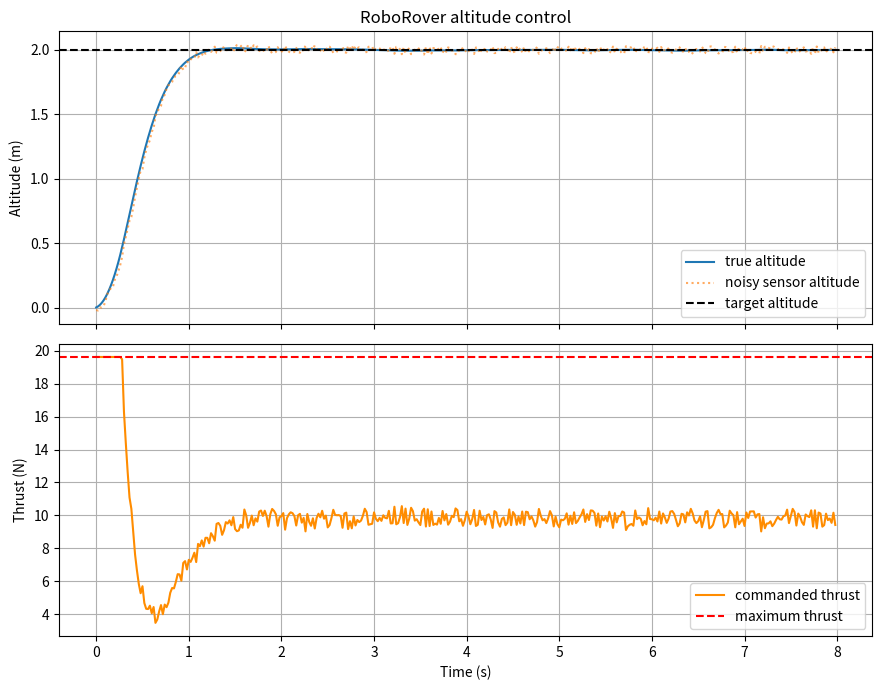

Python code for this plot:
import random
import matplotlib.pyplot as plt

# Physical parameters
mass = 1.0                 # kg
gravity = 9.81             # m/s^2
dt = 0.02                  # s
duration = 8.0             # s
target_altitude = 2.0      # m

# Controller parameters
kp = 18.0                  # N/m
kd = 7.0                   # N/(m/s)

random.seed(4)

altitude = 0.0
vertical_speed = 0.0       # simulated true internal state

times = []
altitudes = []
measured_altitudes = []
thrusts = []

steps = int(duration / dt)

for step in range(steps):
    time = step * dt

    # Noisy altitude measurement.
    measured_altitude = altitude + random.uniform(-0.03, 0.03)
    error = target_altitude - measured_altitude

    # True simulated velocity supplies the damping-like term.
    thrust = mass * gravity + kp * error - kd * vertical_speed

    # Model actuator limits.
    thrust = max(0.0, min(2.0 * mass * gravity, thrust))

    # Simplified vertical dynamics.
    acceleration = thrust / mass - gravity
    vertical_speed += acceleration * dt
    altitude += vertical_speed * dt

    times.append(time)
    altitudes.append(altitude)
    measured_altitudes.append(measured_altitude)
    thrusts.append(thrust)

assert len(times) == steps
assert len(altitudes) == steps
assert len(measured_altitudes) == steps
assert len(thrusts) == steps
assert 1.5 < altitudes[-1] < 2.5
assert min(thrusts) >= 0.0
assert max(thrusts) <= 2.0 * mass * gravity

print("Final altitude: {:.3f} m".format(altitudes[-1]))
print("Final altitude error: {:.3f} m".format(
    target_altitude - altitudes[-1]
))

figure, axes = plt.subplots(2, 1, figsize=(9, 7), sharex=True)

axes[0].plot(
    times,
    altitudes,
    linestyle="-",
    marker="",
    label="true altitude"
)
axes[0].plot(
    times,
    measured_altitudes,
    linestyle=":",
    marker="",
    alpha=0.65,
    label="noisy sensor altitude"
)
axes[0].axhline(
    target_altitude,
    color="black",
    linestyle="--",
    label="target altitude"
)
axes[0].set_ylabel("Altitude (m)")
axes[0].set_title("RoboRover altitude control")
axes[0].grid(True)
axes[0].legend()

axes[1].plot(
    times,
    thrusts,
    color="darkorange",
    linestyle="-",
    marker="",
    label="commanded thrust"
)
axes[1].axhline(
    2.0 * mass * gravity,
    color="red",
    linestyle="--",
    label="maximum thrust"
)
axes[1].set_xlabel("Time (s)")
axes[1].set_ylabel("Thrust (N)")
axes[1].grid(True)
axes[1].legend()

plt.tight_layout()
plt.show()
